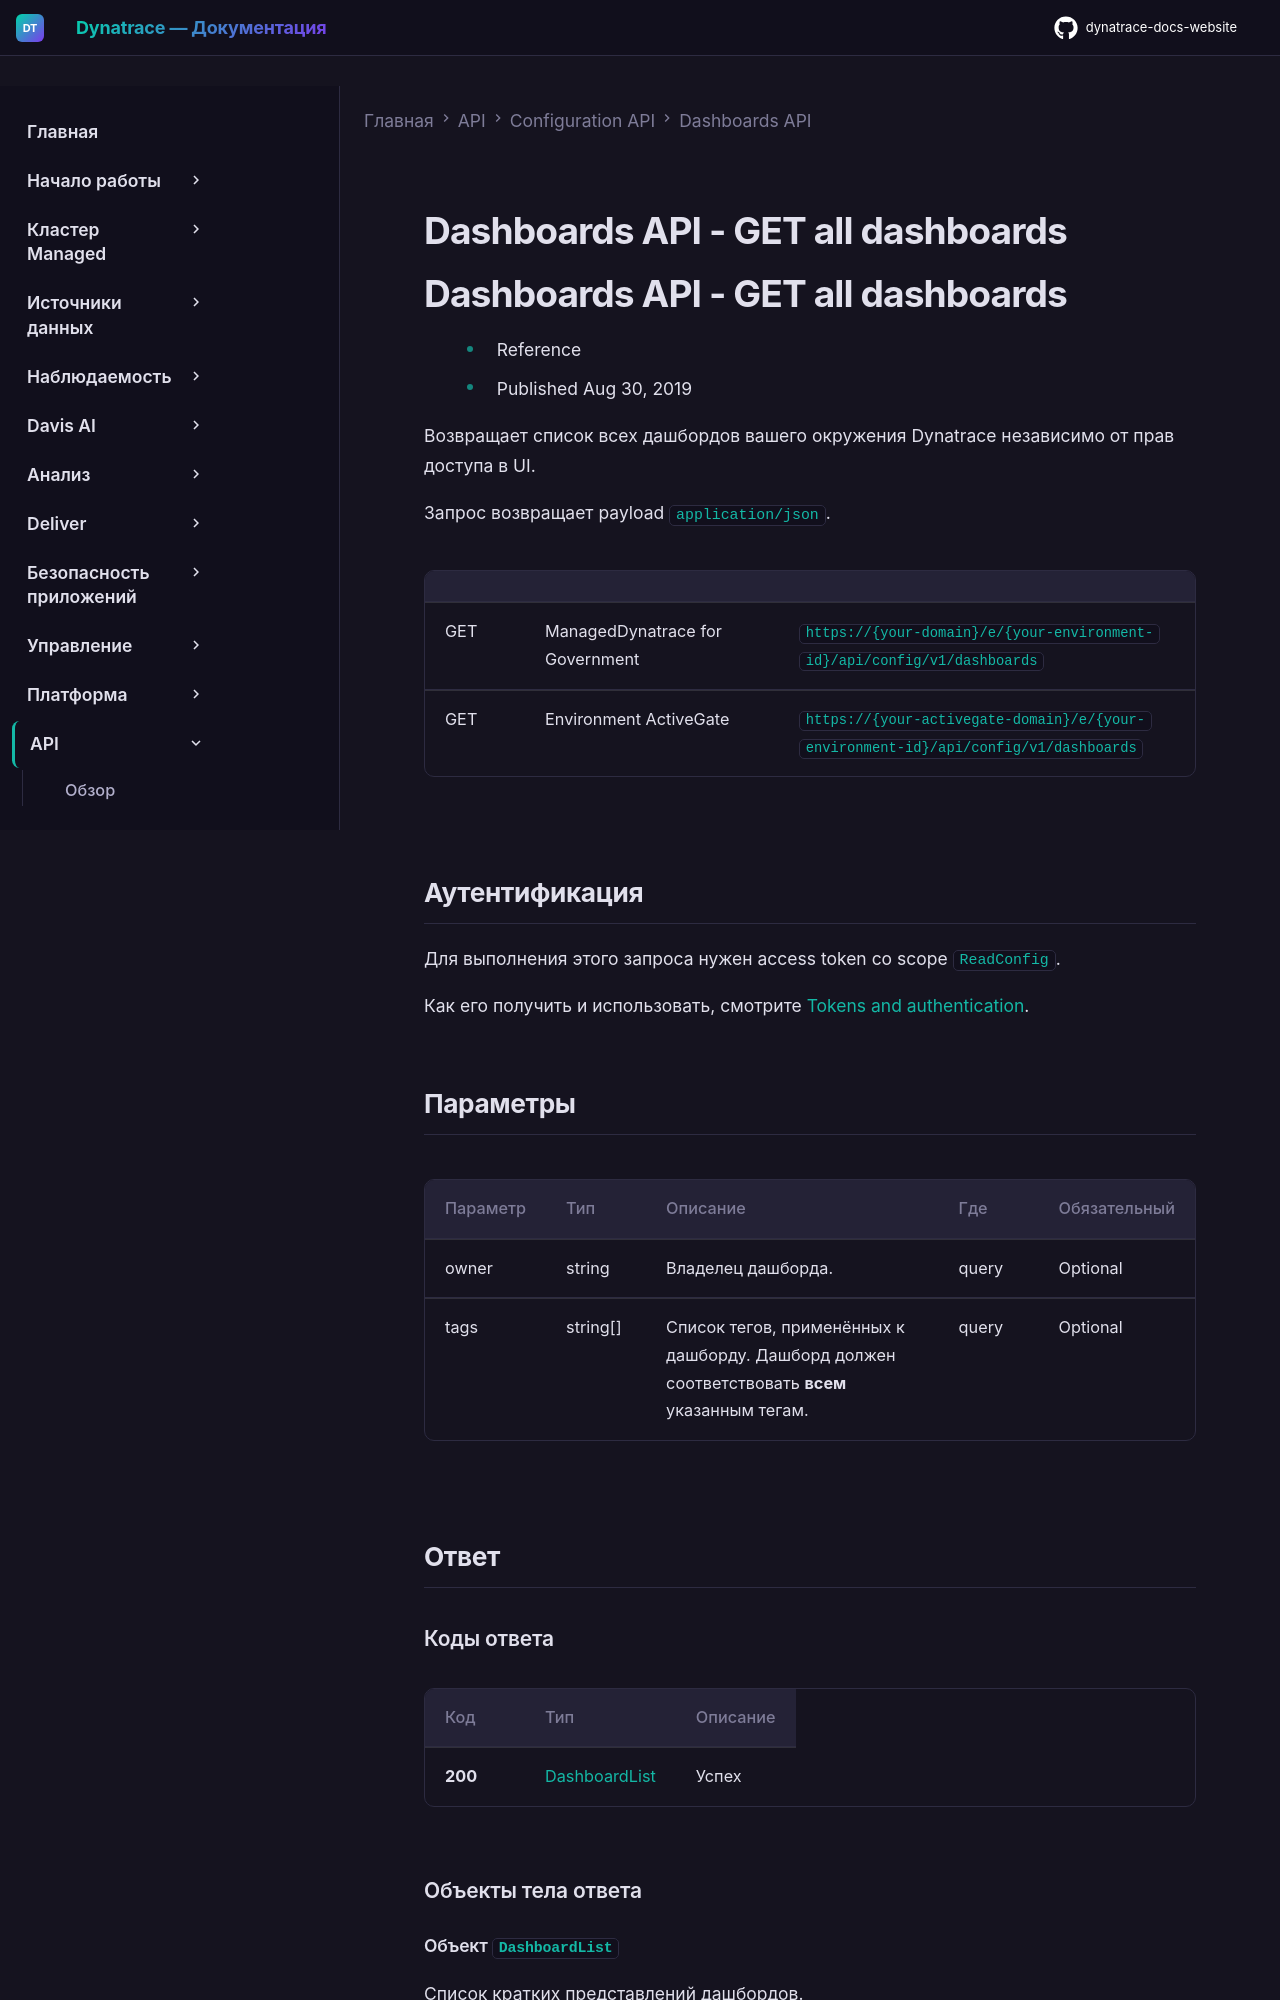

repository: Yerkebulan-Ardabayev/dynatrace-docs-website · page: managed-ru/dynatrace-api/configuration-api/dashboards-api/get-all/index.html · generator: mkdocs

---
title: Dashboards API - GET all dashboards
source: https://docs.dynatrace.com/managed/dynatrace-api/configuration-api/dashboards-api/get-all
scraped: 2026-05-12T11:14:58.562006
---

# Dashboards API - GET all dashboards

# Dashboards API - GET all dashboards

* Reference
* Published Aug 30, 2019

Возвращает список всех дашбордов вашего окружения Dynatrace независимо от прав доступа в UI.

Запрос возвращает payload `application/json`.

|  |  |  |
| --- | --- | --- |
| GET | ManagedDynatrace for Government | `https://{your-domain}/e/{your-environment-id}/api/config/v1/dashboards` |
| GET | Environment ActiveGate | `https://{your-activegate-domain}/e/{your-environment-id}/api/config/v1/dashboards` |
